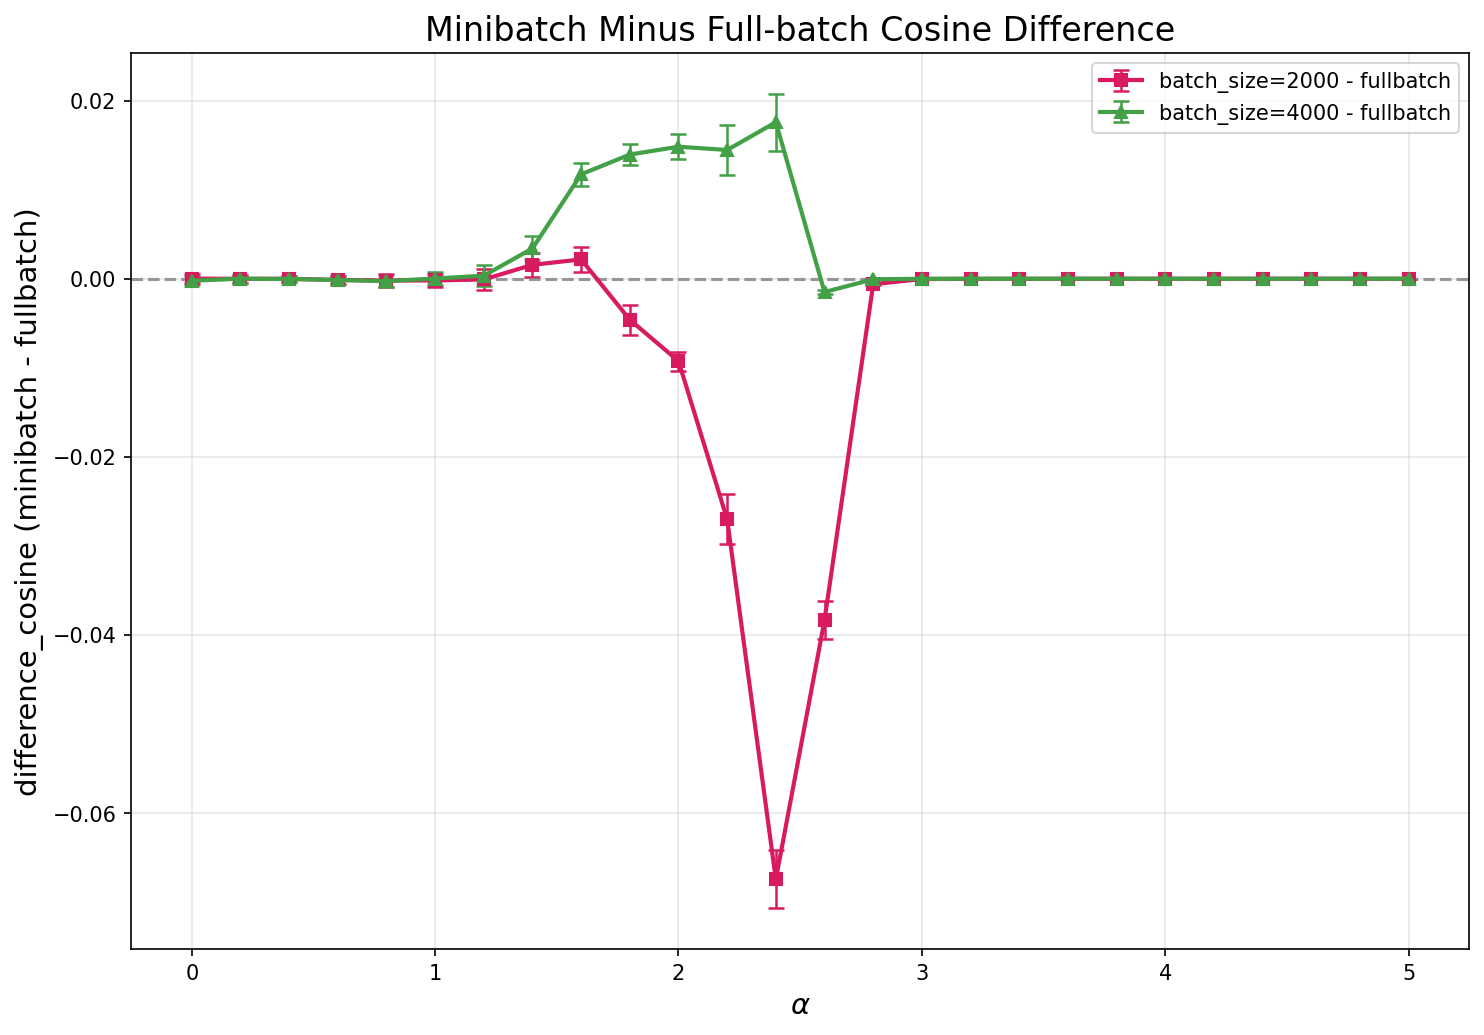

Source data for this figure (header and first rows):
alpha, fullbatch_mean, batch2000_minus_fullbatch, batch2000_minus_fullbatch_sem, batch4000_minus_fullbatch, batch4000_minus_fullbatch_sem
0.0, 0.0009, 7.978665782138687e-06, 0.0004935, -0.0002215, 0.0004793
0.2, 0.0205, -1.0790109634398887e-05, 0.000447, 3.6481842398648767e-06, 0.0004522
0.4, 0.0419, -8.396455645563738e-06, 0.0003204, -2.738500535488103e-05, 0.0003208
0.6, 0.0651, -0.0001385, 0.0004596, -0.0001468, 0.000463
0.8, 0.0928, -0.0002087, 0.0007314, -0.0002702, 0.000715
1.0, 0.1279, -0.0001948, 0.0007366, 2.1900153160087088e-05, 0.0007686
1.2, 0.1769, -8.076640367507548e-05, 0.001227, 0.0003399, 0.001155
1.4, 0.2434, 0.001562, 0.001362, 0.003399, 0.001349
1.6, 0.3235, 0.002167, 0.001397, 0.01172, 0.001297
1.8, 0.4146, -0.004608, 0.001689, 0.01394, 0.001159
2.0, 0.5203, -0.009252, 0.001079, 0.01482, 0.00138
2.2, 0.651, -0.02702, 0.002823, 0.01445, 0.00279
2.4, 0.8424, -0.06744, 0.003252, 0.01757, 0.003197
2.6, 0.9986, -0.03835, 0.002125, -0.001498, 0.0002309
2.8, 1.0, -0.0006168, 5.195693598530071e-05, -6.070733070373535e-05, 2.489922949791016e-06
3.0, 1.0, -3.075003623964623e-05, 1.1256112679593001e-06, -7.510185241699219e-06, 5.103772790100013e-07
3.2, 1.0, -1.1491775512739721e-05, 1.0385585553467036e-07, -4.1961669922097045e-06, 4.476304854278227e-08
3.4, 1.0, -7.545948028542249e-06, 6.594332068414369e-08, -2.872943878129419e-06, 4.112288549103818e-08
3.6, 1.0, -5.263090133711401e-06, 3.159608431028979e-08, -2.0563602447509766e-06, 2.950279395762582e-08
3.8, 1.0, -3.9458274840864505e-06, 4.112288549103818e-08, -1.573562622092517e-06, 2.6921247936811957e-08
4.0, 1.0, -3.075599670387952e-06, 3.1764298902688565e-08, -1.2218952178955078e-06, 2.1073424255447014e-08
4.2, 1.0, -2.491474151655737e-06, 2.354194838777959e-08, -9.775161743386107e-07, 2.098896129329086e-08
4.4, 1.0, -2.115964889526367e-06, 1.9314112360500875e-08, -9.119510651078855e-07, 3.7744379518002425e-08
4.6, 1.0, -1.6868114471879636e-06, 3.159608431028979e-08, -7.152557373046875e-07, 1.4600096599955428e-08
4.8, 1.0, -1.4543533325417357e-06, 1.5078914929239174e-08, -6.854534149169922e-07, 9.424321830774484e-09
5.0, 1.0, -1.233816146806177e-06, 1.8942652442539574e-08, -5.722045898215455e-07, 2.261837239385876e-08
